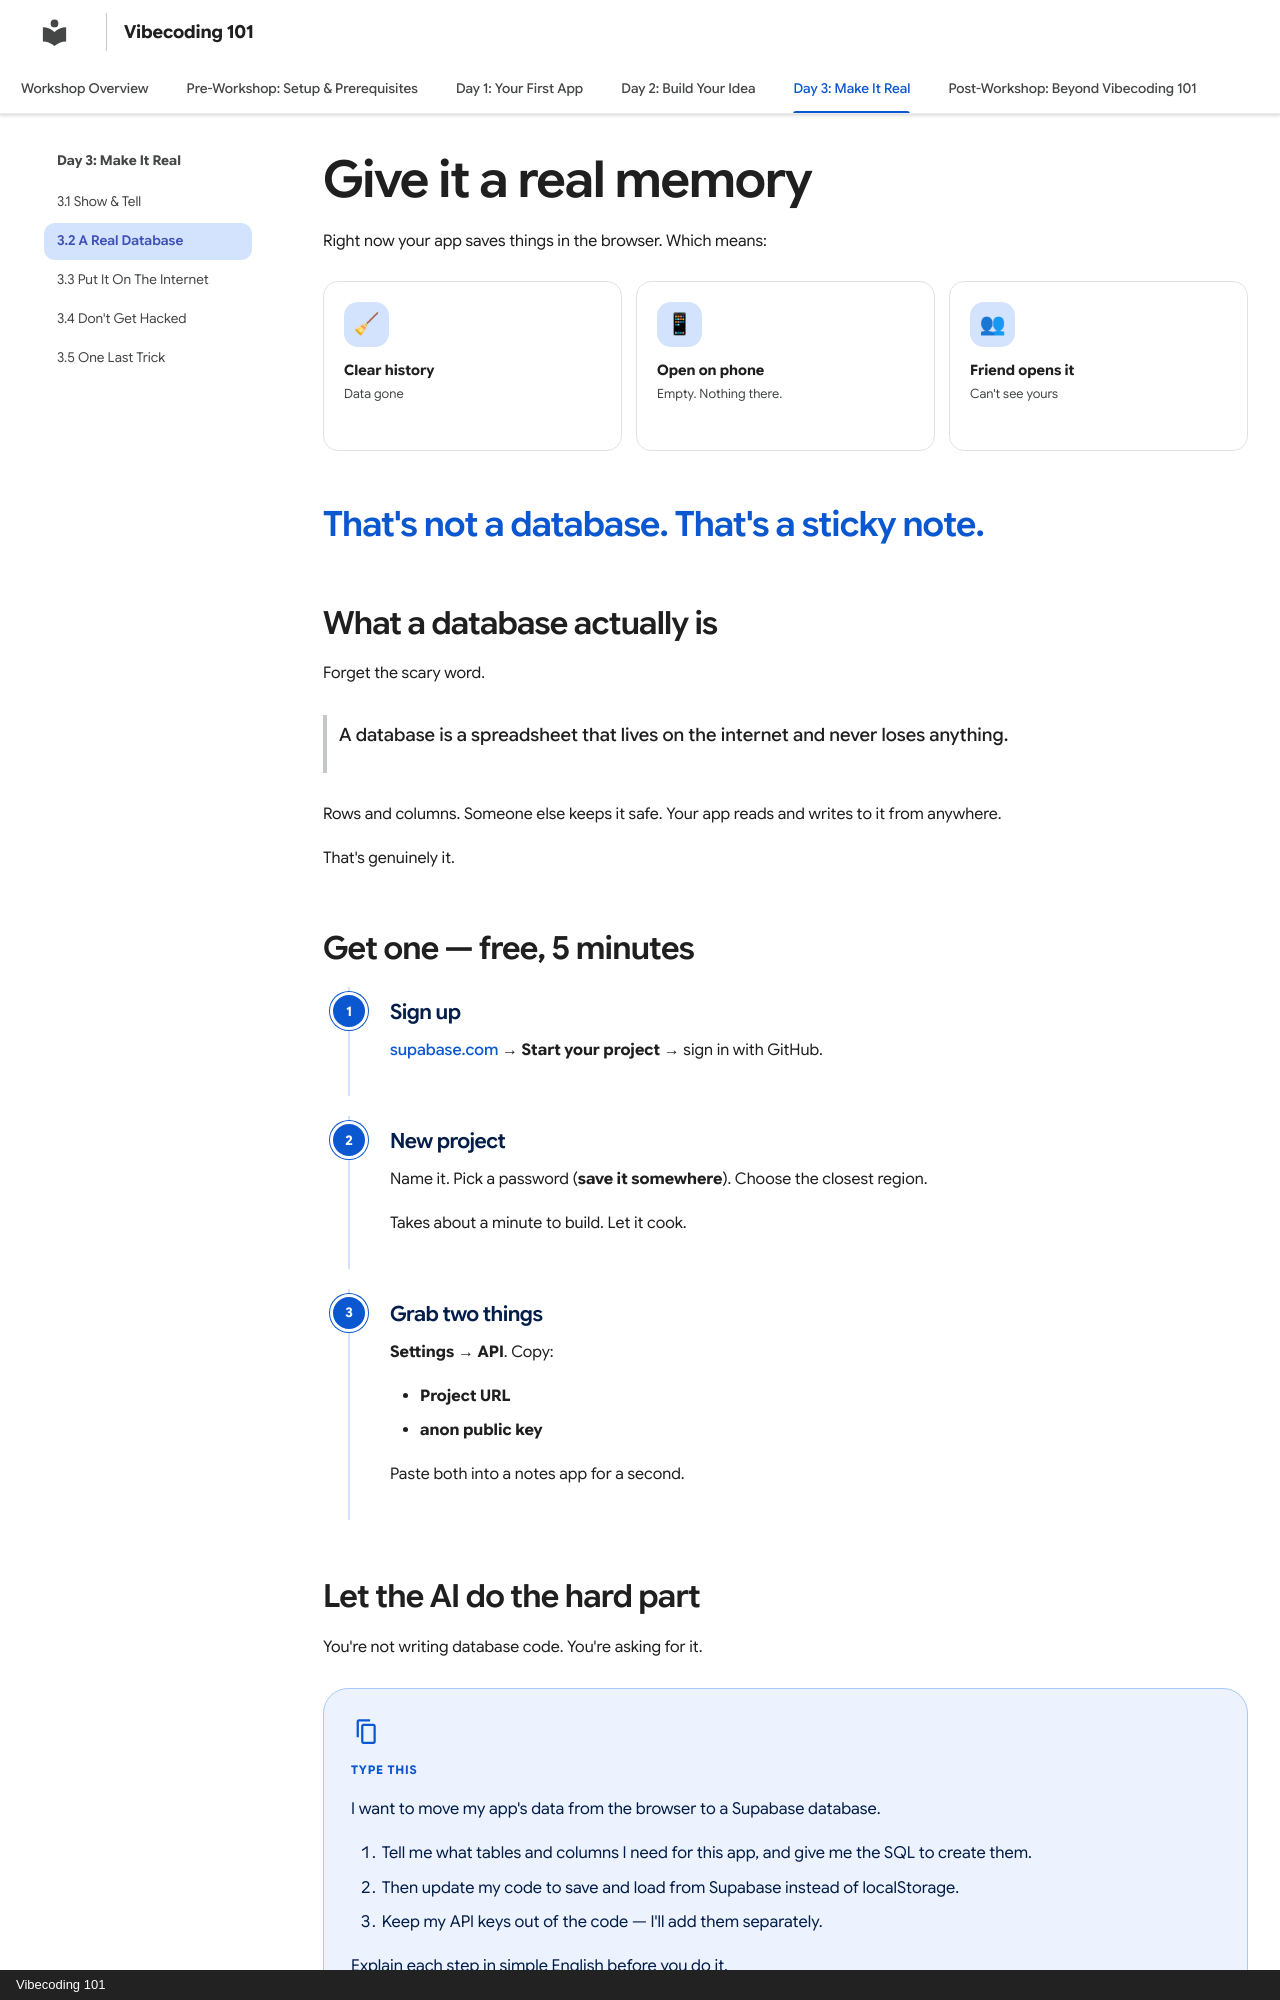

repository: Karang1908/vibecoding · page: day-3-new/02-database/index.html · generator: mkdocs · copyright: Vibecoding 101

---
title: "3.2 A Real Database"
description: "Data that survives everything. One signup."
hide:
  - toc
---

# Give it a real memory

Right now your app saves things in the browser. Which means:

<div class="icon-row" markdown>
<div class="icon-card"><span class="ic">🧹</span><strong>Clear history</strong><span>Data gone</span></div>
<div class="icon-card"><span class="ic">📱</span><strong>Open on phone</strong><span>Empty. Nothing there.</span></div>
<div class="icon-card"><span class="ic">👥</span><strong>Friend opens it</strong><span>Can't see yours</span></div>
</div>

<p class="beat">That's not a database. That's a sticky note.</p>

## What a database actually is

Forget the scary word.

> A database is a spreadsheet that lives on the internet and never loses anything.

Rows and columns. Someone else keeps it safe. Your app reads and writes to it from anywhere.

That's genuinely it.

## Get one — free, 5 minutes

<div class="step" data-step="1" markdown>

### Sign up

**[supabase.com](https://supabase.com/)** → **Start your project** → sign in with GitHub.

</div>

<div class="step" data-step="2" markdown>

### New project

Name it. Pick a password (**save it somewhere**). Choose the closest region.

Takes about a minute to build. Let it cook.

</div>

<div class="step" data-step="3" markdown>

### Grab two things

**Settings** → **API**. Copy:

- **Project URL**
- **anon public key**

Paste both into a notes app for a second.

</div>
